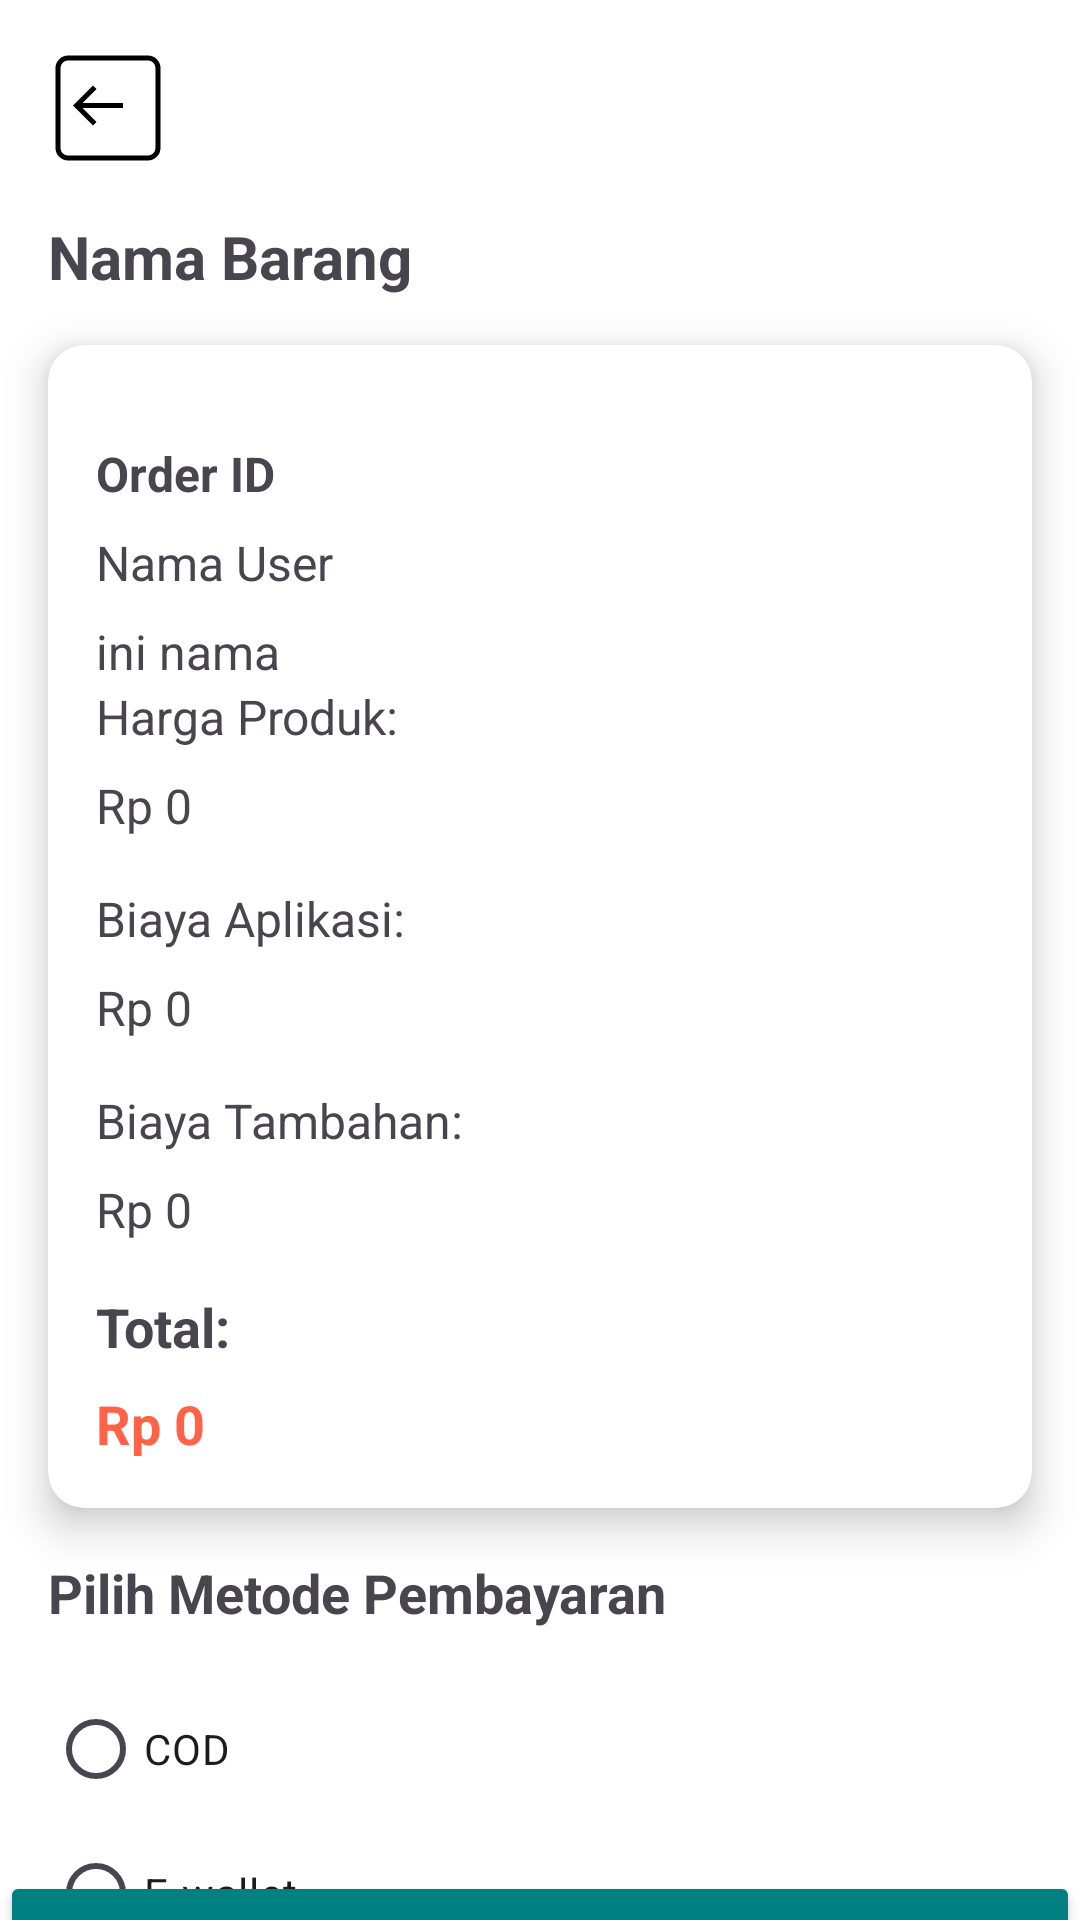

Layout XML and referenced resources for this Android screen:
<!-- AndroidManifest.xml: application theme Theme.BJBO -->
<!-- res/layout/activity_pembayaran.xml -->
<?xml version="1.0" encoding="utf-8"?>
<androidx.constraintlayout.widget.ConstraintLayout
    xmlns:android="http://schemas.android.com/apk/res/android"
    xmlns:app="http://schemas.android.com/apk/res-auto"
    xmlns:tools="http://schemas.android.com/tools"
    android:layout_width="match_parent"
    android:layout_height="match_parent"
    android:background="#FFFFFF"
    tools:context=".PembayaranActivity">

    
    <ImageView
        android:id="@+id/btnBack"
        android:layout_width="40dp"
        android:layout_height="40dp"
        android:layout_margin="16dp"
        android:contentDescription="Back"
        android:src="@drawable/ic_back"
        app:layout_constraintTop_toTopOf="parent"
        app:layout_constraintStart_toStartOf="parent" />

    
    <TextView
        android:id="@+id/tvNamaBarang"
        android:layout_width="0dp"
        android:layout_height="wrap_content"
        android:layout_marginStart="16dp"
        android:layout_marginTop="16dp"
        android:text="Nama Barang"
        android:textSize="20sp"
        android:textStyle="bold"
        app:layout_constraintTop_toBottomOf="@id/btnBack"
        app:layout_constraintStart_toStartOf="parent"
        app:layout_constraintEnd_toEndOf="parent" />

    
    <androidx.cardview.widget.CardView
        android:id="@+id/cardDetailPembayaran"
        android:layout_width="0dp"
        android:layout_height="wrap_content"
        android:layout_margin="16dp"
        app:cardCornerRadius="12dp"
        app:cardElevation="8dp"
        app:layout_constraintTop_toBottomOf="@id/tvNamaBarang"
        app:layout_constraintStart_toStartOf="parent"
        app:layout_constraintEnd_toEndOf="parent">

        <LinearLayout
            android:layout_width="match_parent"
            android:layout_height="wrap_content"
            android:orientation="vertical"
            android:padding="16dp">
            <TextView
                android:id="@+id/tvOrderId"
                android:layout_width="wrap_content"
                android:layout_height="wrap_content"
                android:text="Order ID"
                android:textSize="16sp"
                android:textStyle="bold"
                android:layout_marginTop="16dp"
                app:layout_constraintTop_toBottomOf="@id/btnBack"
                app:layout_constraintStart_toStartOf="parent"
                app:layout_constraintEnd_toEndOf="parent" />

            <TextView
                android:id="@+id/tvUserNameLabel"
                android:layout_width="wrap_content"
                android:layout_height="wrap_content"
                android:text="Nama User"
                android:textSize="16sp"
                android:layout_marginTop="8dp"
                app:layout_constraintTop_toBottomOf="@id/tvOrderId"
                app:layout_constraintStart_toStartOf="parent"
                app:layout_constraintEnd_toEndOf="parent" />
            <TextView
                android:id="@+id/tvUserName"
                android:layout_width="wrap_content"
                android:layout_height="wrap_content"
                android:text="ini nama"
                android:textSize="16sp"
                android:layout_marginTop="8dp"
                app:layout_constraintTop_toBottomOf="@id/tvOrderId"
                app:layout_constraintStart_toStartOf="parent"
                app:layout_constraintEnd_toEndOf="parent" />

            <TextView
                android:id="@+id/tvHargaProdukLabel"
                android:layout_width="wrap_content"
                android:layout_height="wrap_content"
                android:text="Harga Produk:"
                android:textSize="16sp"
                android:layout_marginBottom="8dp" />

            <TextView
                android:id="@+id/tvHargaProduk"
                android:layout_width="wrap_content"
                android:layout_height="wrap_content"
                android:text="Rp 0"
                android:textSize="16sp"
                android:layout_marginBottom="16dp" />

            <TextView
                android:id="@+id/tvBiayaAplikasiLabel"
                android:layout_width="wrap_content"
                android:layout_height="wrap_content"
                android:text="Biaya Aplikasi:"
                android:textSize="16sp"
                android:layout_marginBottom="8dp" />

            <TextView
                android:id="@+id/tvBiayaAplikasi"
                android:layout_width="wrap_content"
                android:layout_height="wrap_content"
                android:text="Rp 0"
                android:textSize="16sp"
                android:layout_marginBottom="16dp" />

            <TextView
                android:id="@+id/tvBiayaTambahanLabel"
                android:layout_width="wrap_content"
                android:layout_height="wrap_content"
                android:text="Biaya Tambahan:"
                android:textSize="16sp"
                android:layout_marginBottom="8dp" />

            <TextView
                android:id="@+id/tvBiayaTambahan"
                android:layout_width="wrap_content"
                android:layout_height="wrap_content"
                android:text="Rp 0"
                android:textSize="16sp"
                android:layout_marginBottom="16dp" />

            <TextView
                android:id="@+id/tvTotalLabel"
                android:layout_width="wrap_content"
                android:layout_height="wrap_content"
                android:text="Total:"
                android:textSize="18sp"
                android:textStyle="bold"
                android:layout_marginBottom="8dp" />

            <TextView
                android:id="@+id/tvTotal"
                android:layout_width="wrap_content"
                android:layout_height="wrap_content"
                android:text="Rp 0"
                android:textSize="18sp"
                android:textStyle="bold"
                android:textColor="#FF6347" />
        </LinearLayout>
    </androidx.cardview.widget.CardView>

    
    <TextView
        android:id="@+id/tvMetodePembayaran"
        android:layout_width="wrap_content"
        android:layout_height="wrap_content"
        android:text="Pilih Metode Pembayaran"
        android:textSize="18sp"
        android:textStyle="bold"
        android:layout_marginStart="16dp"
        android:layout_marginTop="16dp"
        app:layout_constraintTop_toBottomOf="@id/cardDetailPembayaran"
        app:layout_constraintStart_toStartOf="parent" />

    <RadioGroup
        android:id="@+id/radioGroupMetodePembayaran"
        android:layout_width="0dp"
        android:layout_height="wrap_content"
        android:orientation="vertical"
        android:layout_margin="16dp"
        app:layout_constraintTop_toBottomOf="@id/tvMetodePembayaran"
        app:layout_constraintStart_toStartOf="parent"
        app:layout_constraintEnd_toEndOf="parent">

        <RadioButton
            android:id="@+id/radioCod"
            android:layout_width="wrap_content"
            android:layout_height="wrap_content"
            android:text="COD"
            android:buttonTint="#008080" />


        <RadioButton
            android:id="@+id/radioEwallet"
            android:layout_width="wrap_content"
            android:layout_height="wrap_content"
            android:text="E-wallet"
            android:buttonTint="#008080" />
    </RadioGroup>

    
    <Button
        android:id="@+id/btnBayar"
        android:layout_width="0dp"
        android:layout_height="wrap_content"
        android:text="Bayar Sekarang"
        android:textAllCaps="false"
        android:backgroundTint="#008080"
        android:textColor="#FFFFFF"
        app:layout_constraintTop_toBottomOf="@id/radioGroupMetodePembayaran"
        app:layout_constraintStart_toStartOf="parent"
        app:layout_constraintEnd_toEndOf="parent"
        app:layout_constraintBottom_toBottomOf="parent" />

</androidx.constraintlayout.widget.ConstraintLayout>
<!-- resources referenced by this layout -->
<resources>
  <!-- drawable ic_back (drawable) -->
  <?xml version="1.0" encoding="utf-8"?>
  <vector xmlns:android="http://schemas.android.com/apk/res/android"
      android:width="48dp"
      android:height="48dp"
      android:viewportWidth="48"
      android:viewportHeight="48">
  
      
      <path
          android:fillColor="#00000000"
          android:strokeColor="#000000"
          android:strokeWidth="2"
          android:pathData="M8,4h32a4,4 0 0,1 4,4v32a4,4 0 0,1 -4,4h-32a4,4 0 0,1 -4,-4v-32a4,4 0 0,1 4,-4z"/>
  
      
      <path
          android:fillColor="#000000"
          android:pathData="M30,24H13.83L19.42,29.59L18,31L10,23L18,15L19.42,16.41L13.83,22H30V24Z"/>
  </vector>
  <style name="Theme.BJBO" parent="Base.Theme.BJBO" />
  <style name="Base.Theme.BJBO" parent="Theme.Material3.DayNight.NoActionBar">
          
          
      </style>
</resources>
